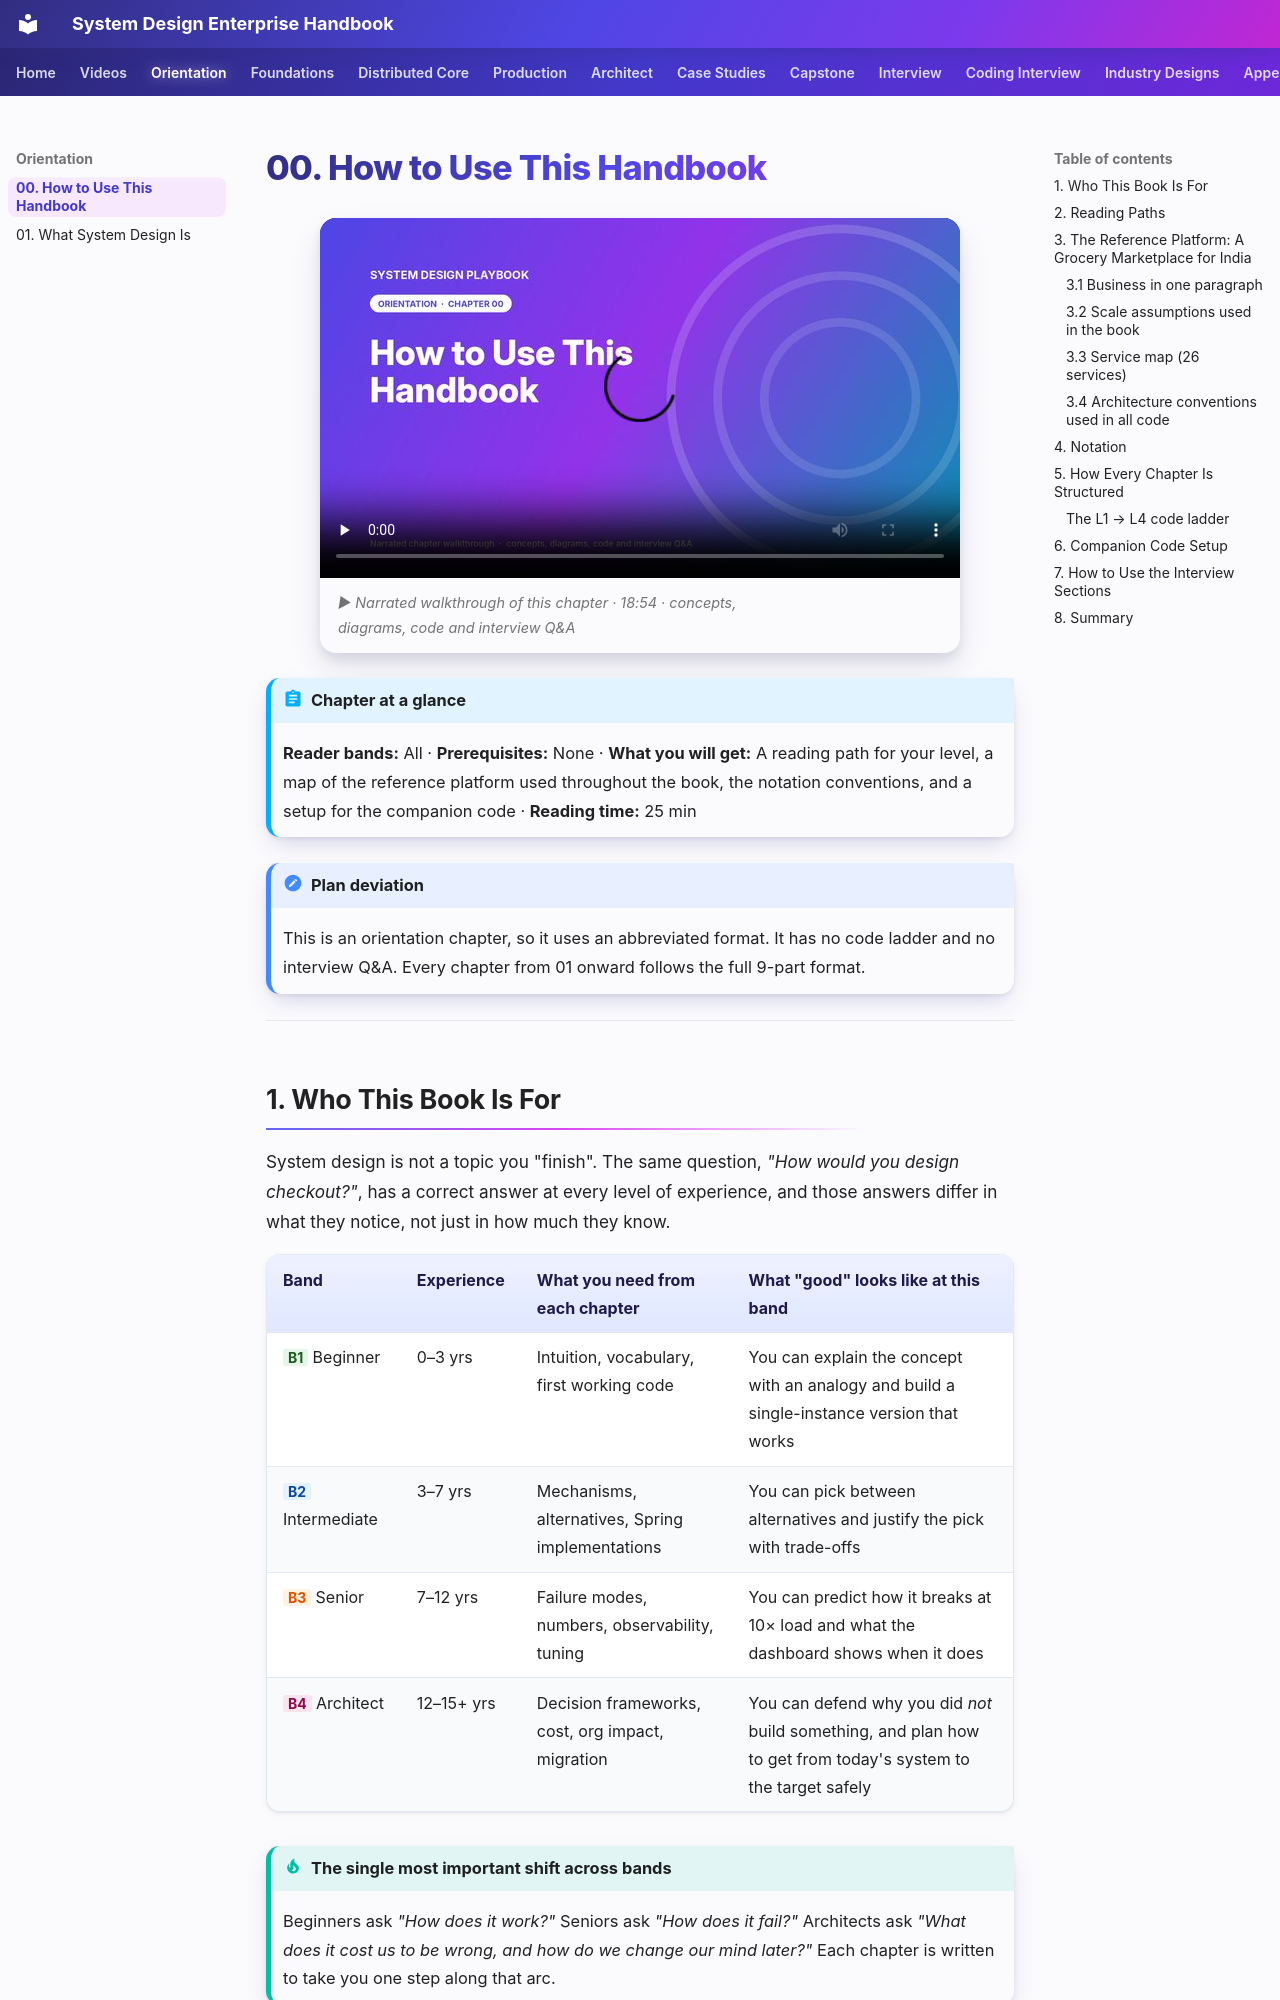

repository: khiruashish/system-design-playbook · page: 00-orientation/00-how-to-use-this-handbook/index.html · generator: mkdocs

# 00. How to Use This Handbook

!!! abstract "Chapter at a glance"
    **Reader bands:** All · **Prerequisites:** None · **What you will get:** A reading path for your level, a map of the reference platform used throughout the book, the notation conventions, and a setup for the companion code · **Reading time:** 25 min

!!! note "Plan deviation"
    This is an orientation chapter, so it uses an abbreviated format. It has no code ladder and no interview Q&A. Every chapter from 01 onward follows the full 9-part format.

---

## 1. Who This Book Is For

System design is not a topic you "finish". The same question, *"How would you design checkout?"*, has a correct answer at every level of experience, and those answers differ in what they notice, not just in how much they know.

| Band | Experience | What you need from each chapter | What "good" looks like at this band |
|---|---|---|---|
| <span class="band b1">B1</span> Beginner | 0–3 yrs | Intuition, vocabulary, first working code | You can explain the concept with an analogy and build a single-instance version that works |
| <span class="band b2">B2</span> Intermediate | 3–7 yrs | Mechanisms, alternatives, Spring implementations | You can pick between alternatives and justify the pick with trade-offs |
| <span class="band b3">B3</span> Senior | 7–12 yrs | Failure modes, numbers, observability, tuning | You can predict how it breaks at 10× load and what the dashboard shows when it does |
| <span class="band b4">B4</span> Architect | 12–15+ yrs | Decision frameworks, cost, org impact, migration | You can defend why you did *not* build something, and plan how to get from today's system to the target safely |

!!! tip "The single most important shift across bands"
    Beginners ask *"How does it work?"* Seniors ask *"How does it fail?"* Architects ask *"What does it cost us to be wrong, and how do we change our mind later?"* Each chapter is written to take you one step along that arc.
